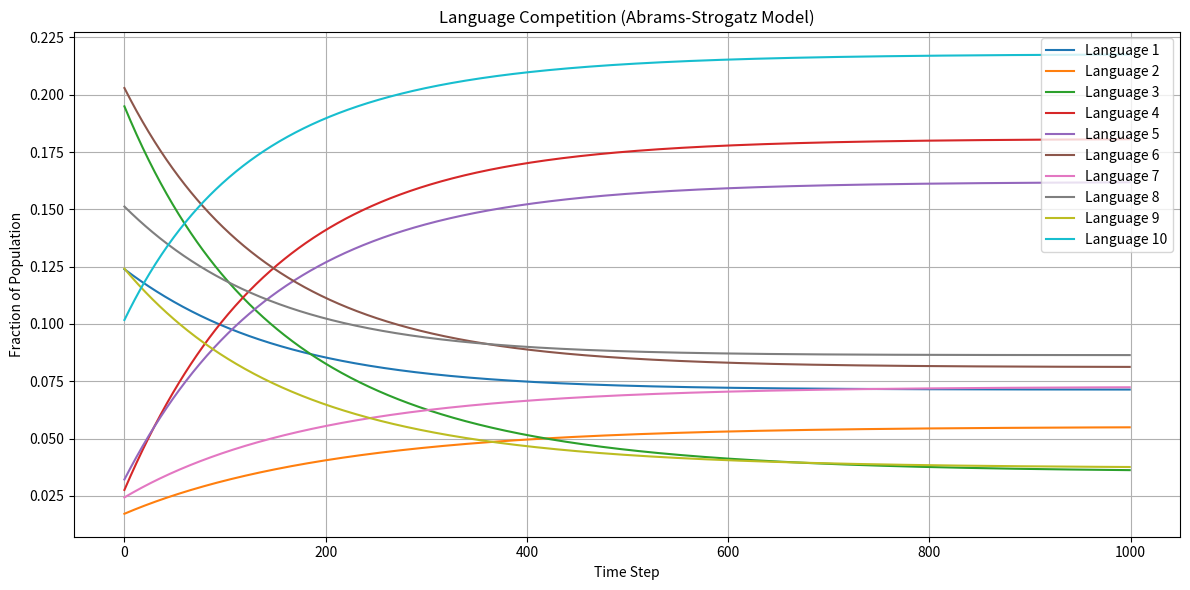

Recreate this plot in Python.
import numpy as np
import matplotlib.pyplot as plt

# Parameters
num_languages = 10
time_steps = 1000
dt = 0.01
a = 1.3  # Volatility parameter

# Initial language fractions (must sum to 1)
x = np.zeros((time_steps, num_languages))
x[0] = np.random.dirichlet(np.ones(num_languages), size=1)[0]

# Relative status for each language (must sum to 1)
status = np.random.dirichlet(np.ones(num_languages), size=1)[0]

# Simulation
for t in range(1, time_steps):
    dx = np.zeros(num_languages)
    for i in range(num_languages):
        for j in range(num_languages):
            if i != j:
                dx[i] += status[i] * x[t-1, j]**a - status[j] * x[t-1, i]**a
    x[t] = x[t-1] + dt * dx
    x[t] = np.clip(x[t], 0, 1)  # Prevents negative fractions
    x[t] /= np.sum(x[t])       # Renormalize to keep sum = 1

# Plot results
plt.figure(figsize=(12, 6))
for i in range(num_languages):
    plt.plot(np.arange(time_steps), x[:, i], label=f'Language {i+1}')
plt.xlabel('Time Step')
plt.ylabel('Fraction of Population')
plt.title('Language Competition (Abrams-Strogatz Model)')
plt.legend()
plt.grid(True)
plt.tight_layout()
plt.show()
